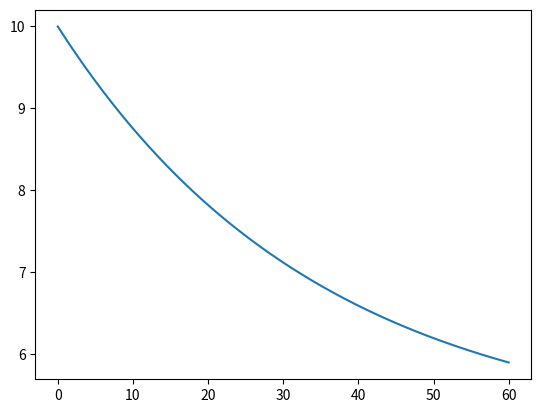

Recreate this plot in Python.
import matplotlib.pyplot as plt

Q = 10
A = 70
R = 0.5

def dH_dt(t,H):
    return ((Q-H/R)/A)

t = 0
H = 10

tf = 60
h = 0.2
steps = int((tf-t)/h)

t_list=[t]
H_list=[H]

for step in range(steps):
    slope = dH_dt(t,H)
    H+=slope*h
    t+=h
    t_list.append(t)
    H_list.append(H)

plt.plot(t_list,H_list)
plt.show()
